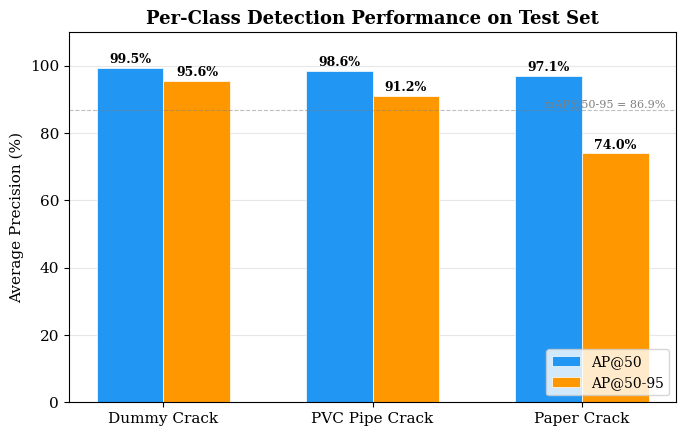

Recreate this plot in Python.
"""Generate fig_perclass_ap.png - Bar chart of per-class AP@50-95."""
import matplotlib.pyplot as plt
import matplotlib
import numpy as np
matplotlib.use('Agg')

plt.rcParams.update({
    'font.size': 11,
    'font.family': 'serif',
    'figure.dpi': 300,
    'savefig.dpi': 300,
})

classes = ['Dummy Crack', 'PVC Pipe Crack', 'Paper Crack']
ap50_95 = [95.60, 91.16, 74.00]
ap50 = [99.50, 98.61, 97.12]

x = np.arange(len(classes))
width = 0.32

fig, ax = plt.subplots(figsize=(7, 4.5))

bars1 = ax.bar(x - width/2, ap50, width, label='AP@50', color='#2196F3', edgecolor='white', linewidth=0.5)
bars2 = ax.bar(x + width/2, ap50_95, width, label='AP@50-95', color='#FF9800', edgecolor='white', linewidth=0.5)

# Add value labels on bars
for bar in bars1:
    h = bar.get_height()
    ax.text(bar.get_x() + bar.get_width()/2., h + 0.5, f'{h:.1f}%', ha='center', va='bottom', fontsize=9, fontweight='bold')
for bar in bars2:
    h = bar.get_height()
    ax.text(bar.get_x() + bar.get_width()/2., h + 0.5, f'{h:.1f}%', ha='center', va='bottom', fontsize=9, fontweight='bold')

ax.set_ylabel('Average Precision (%)')
ax.set_title('Per-Class Detection Performance on Test Set', fontsize=13, fontweight='bold')
ax.set_xticks(x)
ax.set_xticklabels(classes, fontsize=11)
ax.legend(loc='lower right', fontsize=10)
ax.set_ylim(0, 110)
ax.axhline(y=86.92, color='gray', linestyle='--', alpha=0.5, linewidth=0.8)
ax.text(2.4, 87.8, f'mAP@50-95 = 86.9%', fontsize=8, color='gray', ha='right')
ax.grid(axis='y', alpha=0.3)
ax.set_axisbelow(True)

plt.tight_layout()
plt.savefig('fig_perclass_ap.png', bbox_inches='tight', facecolor='white')
print("Saved fig_perclass_ap.png")
